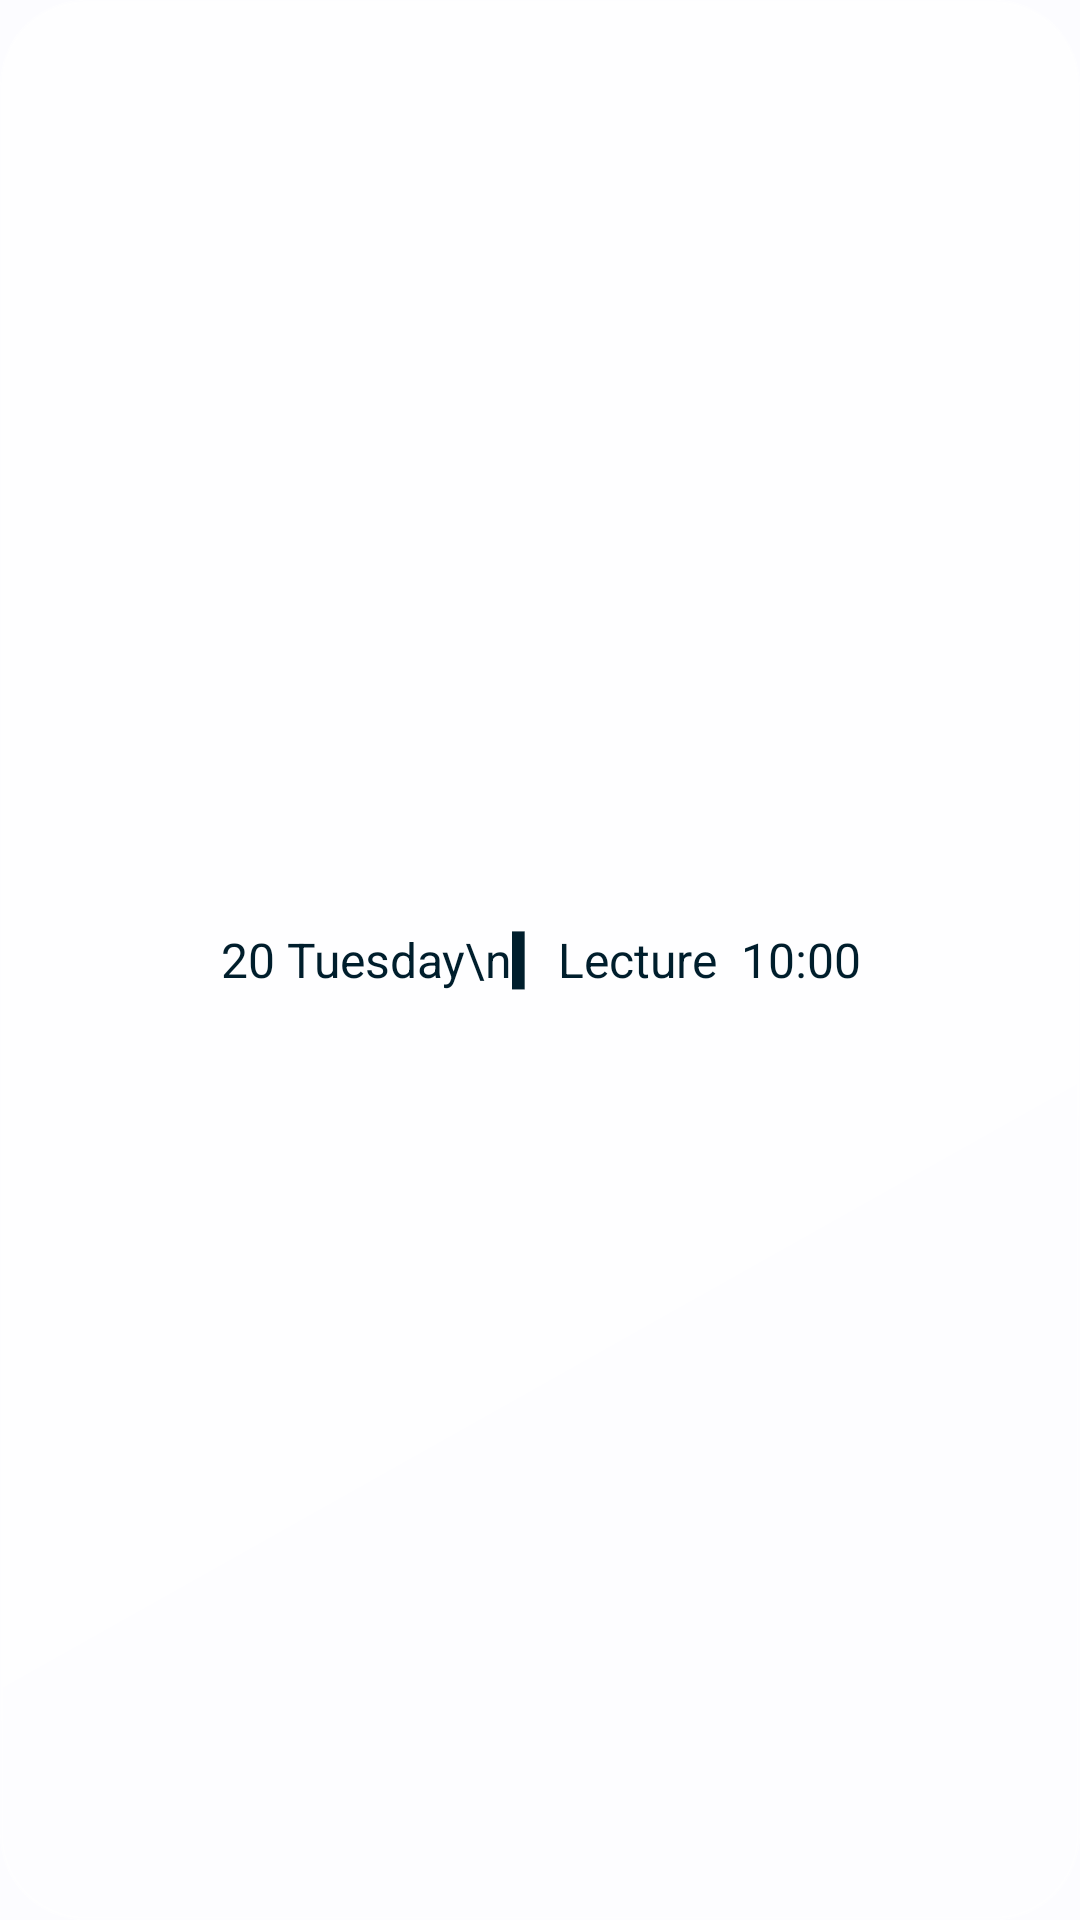

Android layout source for this screen:
<!-- AndroidManifest.xml: application theme Theme.Widgetwerk -->
<!-- res/layout/preview_calendar.xml -->
<?xml version="1.0" encoding="utf-8"?>
<FrameLayout xmlns:android="http://schemas.android.com/apk/res/android"
    android:layout_width="match_parent"
    android:layout_height="match_parent"
    android:background="@drawable/preview_glass">
    <TextView android:layout_width="wrap_content" android:layout_height="wrap_content" android:layout_gravity="center" android:gravity="center" android:fontFamily="google-sans" android:textColor="@android:color/system_accent1_900" android:textSize="16sp" android:text="20 Tuesday\n▍ Lecture  10:00" />
</FrameLayout>
<!-- resources referenced by this layout -->
<resources>
  <!-- drawable preview_glass (drawable) -->
  <?xml version="1.0" encoding="utf-8"?>
  <shape xmlns:android="http://schemas.android.com/apk/res/android" android:shape="rectangle">
      <gradient android:angle="315" android:startColor="#B3FFFFFF" android:endColor="#66FFFFFF" />
      <stroke android:width="1dp" android:color="#99FFFFFF" />
      <corners android:radius="28dp" />
  </shape>
  <style name="Theme.Widgetwerk" parent="android:Theme.Material.Light.NoActionBar">
          <item name="android:statusBarColor">@android:color/transparent</item>
          <item name="android:navigationBarColor">@android:color/transparent</item>
          <item name="android:windowBackground">@android:color/system_neutral1_10</item>
      </style>
</resources>
